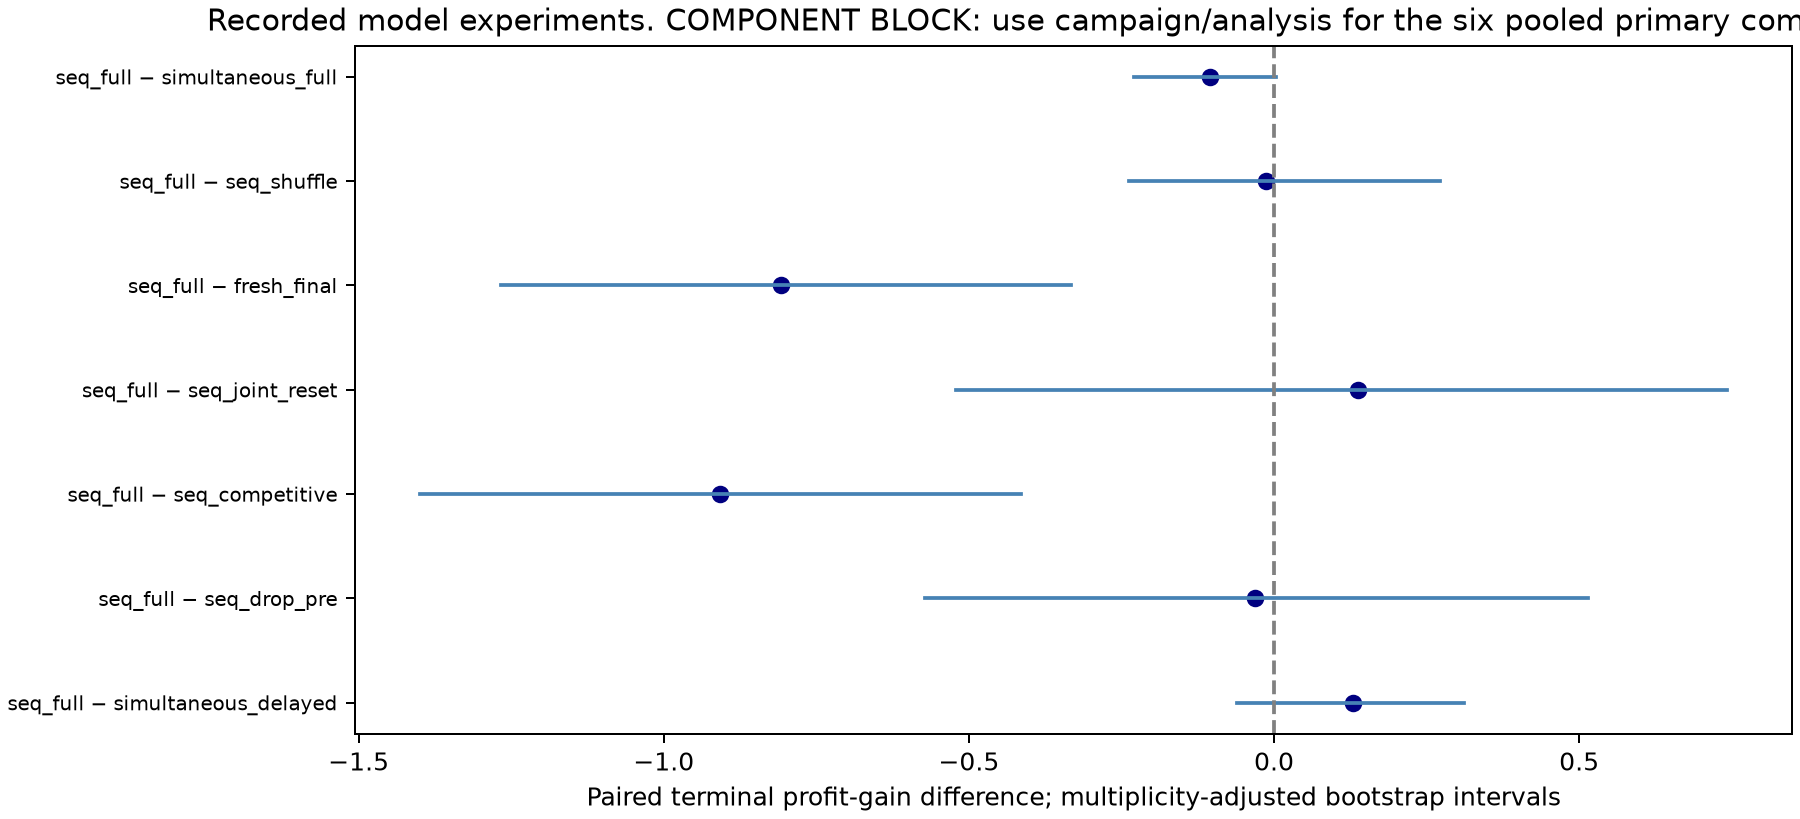

Values plotted in this chart, from the file beside it:
left, right, available, effect, ci_low, ci_high, p_value, clusters, matched_trials, bootstrap_draws, family_size, interval, sign_flip_exact, sign_flip_assumption, family, holm_p_value
sequential_full, simultaneous_delayed, True, 0.1297, -0.06067, 0.3113, 0.1855, 12, 24, 10000, 3, dataset-stratified product-cluster perce…, True, symmetric null distribution of product d…, primary, 0.3711
sequential_full, sequential_drop_pre, True, -0.03171, -0.5717, 0.5142, 0.9053, 12, 24, 10000, 3, dataset-stratified product-cluster perce…, True, symmetric null distribution of product d…, primary, 0.9053
sequential_full, sequential_competitive, True, -0.9074, -1.399, -0.4139, 0.001953, 12, 24, 10000, 3, dataset-stratified product-cluster perce…, True, symmetric null distribution of product d…, primary, 0.005859
sequential_full, sequential_joint_reset, True, 0.1371, -0.5217, 0.7425, 0.6187, 12, 24, 10000, 4, dataset-stratified product-cluster perce…, True, symmetric null distribution of product d…, secondary, 1.0
sequential_full, fresh_final, True, -0.8085, -1.267, -0.3334, 0.005371, 12, 24, 10000, 4, dataset-stratified product-cluster perce…, True, symmetric null distribution of product d…, secondary, 0.02148
sequential_full, sequential_shuffle, True, -0.01396, -0.2377, 0.2716, 0.9097, 12, 24, 10000, 4, dataset-stratified product-cluster perce…, True, symmetric null distribution of product d…, secondary, 1.0
sequential_full, simultaneous_full, True, -0.1044, -0.2297, 0.003557, 0.0542, 12, 24, 10000, 4, dataset-stratified product-cluster perce…, True, symmetric null distribution of product d…, secondary, 0.1626
